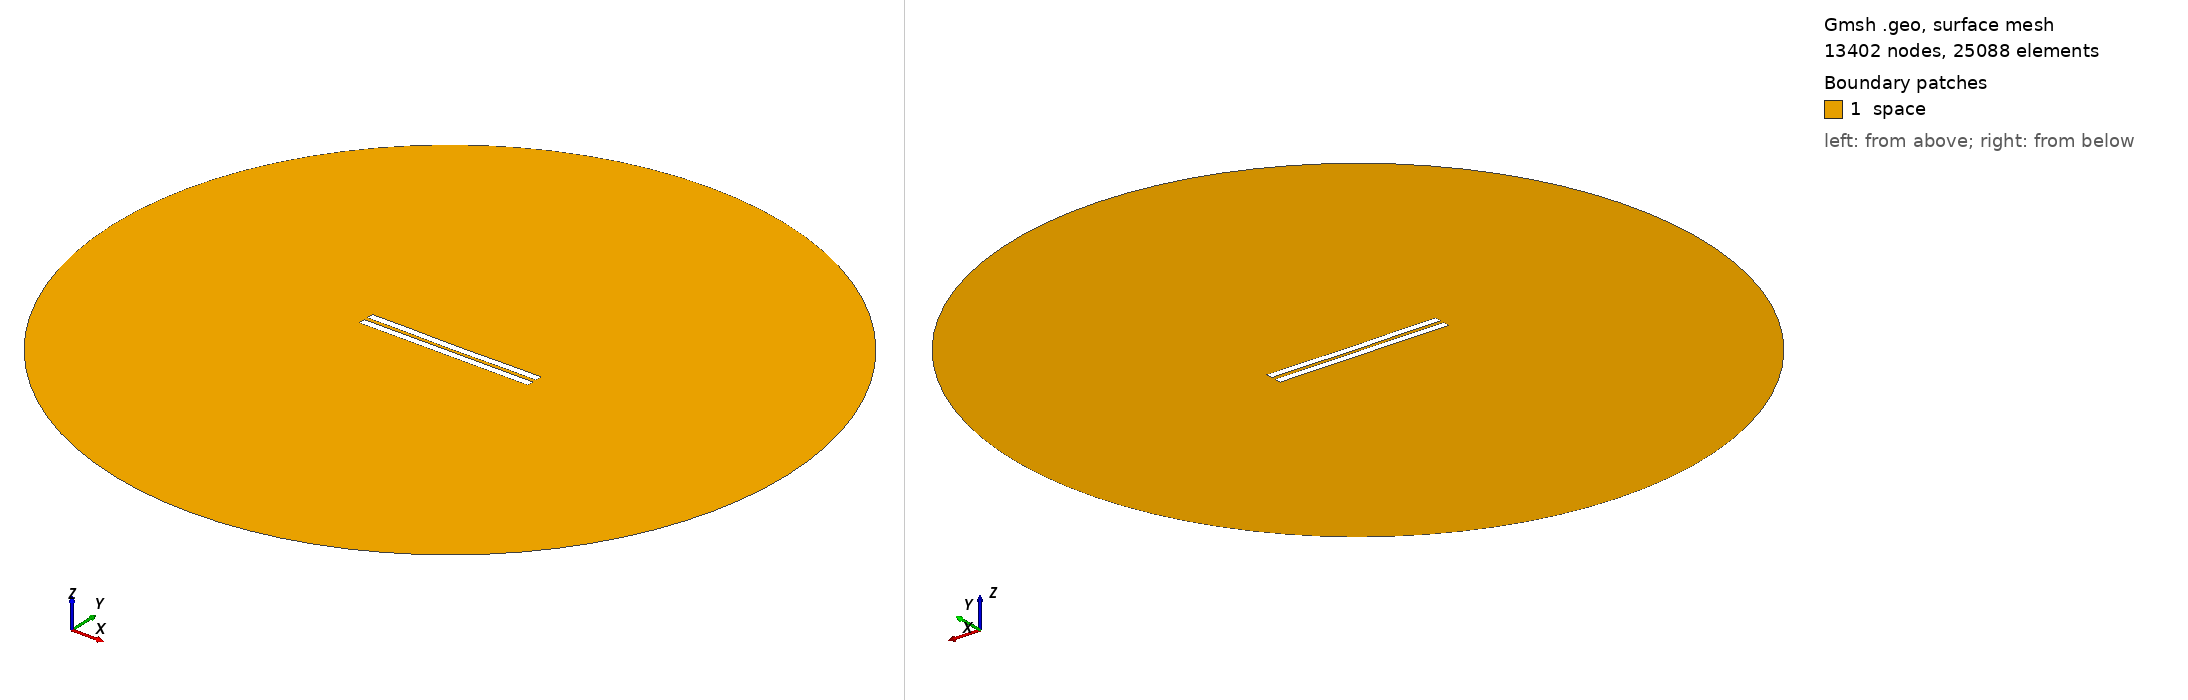

Gmsh geometry script, surface-meshed: 13402 nodes, 25088 surface elements. Boundary patches (legend numbers): 1 space. Left view from above one corner, right view from below the opposite corner. Legend entries are the model's physical surfaces. The drawing asked Gmsh for element sizes between 1% and 20% of the model's largest extent; the script's own settings can give other sizes.

=== 2639.geo (drawn) ===
//---------------------------------------
// Geometry kernel
//---------------------------------------

SetFactory("OpenCASCADE");



//---------------------------------------
// Parameters of the geometry
//---------------------------------------

// Overetch of the upper plate
overetch = 0.0;

// Distance between the plates
distance = 2.5;

// Discretization over the x axis (for the deformation)
nx = 50; 

// Length of the plate
L = 100 - overetch; 

// Number of modes
n = 4; 

// 1st mode coefficient
coeff(1) = -0.075;
beta(1) = 0.596864 * 3.1415926535 / L;

// 2nd mode coefficient
coeff(2) = -0.15;
beta(2) = 1.49418 * 3.1415926535 / L;

// 3rd mode coefficient
coeff(3) = 0.0;
beta(3) = 2.50025 * 3.1415926535 / L;

// 4th mode coefficient
coeff(4) = 0.07499999999999998;
beta(4) = 3.49999 * 3.1415926535 / L;



//---------------------------------------
// Upper plate (deformed rectangle)
//---------------------------------------

// Coordiantes of the upper plate
xmin = -50;
xmax = 50 - overetch;

// Height of the upper plate
yheight = 4 - 2 * overetch;

// Indexes of the points
UpperID[] = {};
LowerID[] = {};
LeftID[] = {};
RightID[] = {};

// Point index
p = 1;

// Horizontal edges
For i In {1:nx}
    x = xmin + (i-1)*(xmax - xmin)/(nx-1);

    y_bottom = distance / 2 + overetch;
    For j In {1:n}
        C = (Cosh(beta(j)*L) + Cos(beta(j)*L)) / (Sinh(beta(j)*L) + Sin(beta(j)*L));
        y_bottom  = y_bottom + coeff(j) * (Cosh(beta(j)*(x+50)) - Cos(beta(j)*(x+50)) - C * (Sinh(beta(j)*(x+50)) - Sin(beta(j)*(x+50))));
    EndFor

    y_top = y_bottom + yheight;

    Point(p) = {x, y_top, 0, 1.0};
    UpperID[i] = p;
    p = p + 1;

    Point(p) = {x, y_bottom, 0, 1.0};
    LowerID[i] = p;
    p = p + 1;
EndFor

// Create point lists
UpperPts[] = {}; LowerPts[] = {};
For i In {1:nx}
  UpperPts[] += {UpperID[i]};
  LowerPts[] += {LowerID[i]};
EndFor

// Build splines
Spline(1) = {UpperPts[]};
Spline(2) = {LowerPts[]};
Line(3) = {LowerPts[nx-1], UpperPts[nx-1]};
Line(4) = {LowerPts[0], UpperPts[0]};

// Build the plane surface
Curve Loop(1) = {2, 3, -1, -4};
Plane Surface(1) = {1};



//---------------------------------------
// Lower plate (rectangle)
//---------------------------------------

// Vertices
Point(1001) = {-50, -1, 0, 1.0};
Point(1002) = { 50, -1, 0, 1.0};
Point(1003) = { 50,  -5, 0, 1.0};
Point(1004) = {-50,  -5, 0, 1.0};

// Edges
Line(5) = {1001, 1002};
Line(6) = {1002, 1003};
Line(7) = {1003, 1004};
Line(8) = {1004, 1001};

// Plane surface
Line Loop(2) = {5, 6, 7, 8};
Plane Surface(2) = {2}; 



//---------------------------------------
// Outer (fictious) boundary
//---------------------------------------

// Points
Point(1005) = {0, 0, 0};       // Center
Point(1006) = {200, 0, 0};     // Start point
Point(1007) = {0, 200, 0};     // 90 degrees
Point(1008) = {-200, 0, 0};    // 180 degrees
Point(1009) = {0, -200, 0};    // 270 degrees

// Circle arcs (each needs start, center, end)
Circle(9) = {1006, 1005, 1007};
Circle(10) = {1007, 1005, 1008};
Circle(11) = {1008, 1005, 1009};
Circle(12) = {1009, 1005, 1006};

// Plane surface for the entire domain
Curve Loop(3) = {9, 10, 11, 12};
Surface(3) = {3};

// Subtract the plates from the whole domain to obtain the actual domain where we want to solve the equations
BooleanDifference{ Surface{3}; Delete; }{ Surface{1}; Surface{2}; Delete; }




//---------------------------------------
// Transfinite Lines/Curves
//---------------------------------------

// Set the number of points on the boundaries
r = 7;

// Plates
Transfinite Curve {1, 2} = 50*r Using Progression 1;
Transfinite Curve {3, 4} = 2*r Using Progression 1;
Transfinite Line {5, 7} = 50*r Using Progression 1;
Transfinite Line {6, 8} = 2*r Using Progression 1;

// Outer boundary
Transfinite Line {9, 10, 11, 12} = 20 Using Progression 1;



//---------------------------------------
// Physical groups
//---------------------------------------                

// Physical curves (boundaries)
Physical Line("force_segment", 10) = {2};
Physical Line("upper_plate", 11) = {1, 3, 4};
Physical Line("lower_plate", 12) = {5, 6, 7, 8};
Physical Line("boundary", 20) = {9, 10, 11, 12};

// Physical Surfaces
Physical Surface("space", 30) = {3};



//---------------------------------------
// 6. Generate the Mesh
//---------------------------------------

// 2D mesh generation
Mesh 2;
